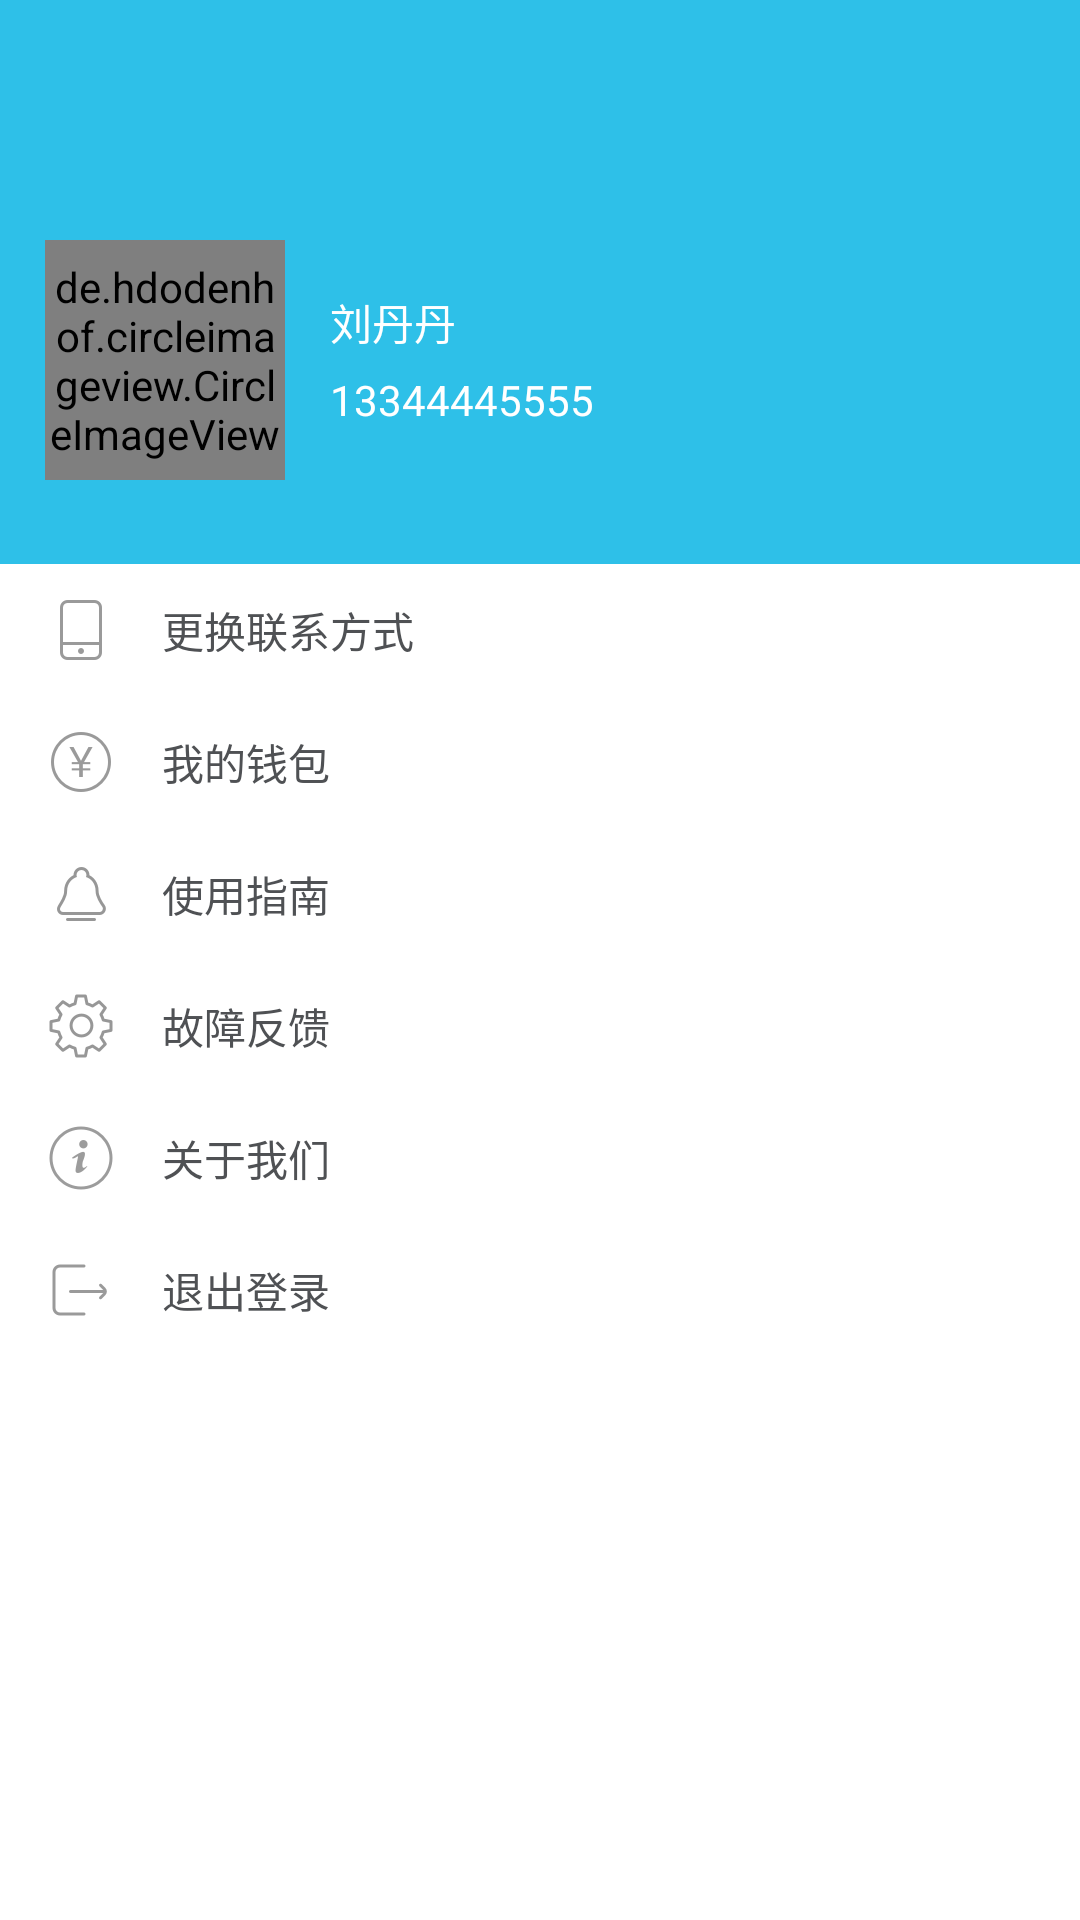

Layout XML and referenced resources for this Android screen:
<!-- AndroidManifest.xml: application theme AppTheme -->
<!-- res/layout/drawer_userinfo.xml -->
<?xml version="1.0" encoding="utf-8"?>
<LinearLayout xmlns:android="http://schemas.android.com/apk/res/android"
    xmlns:app="http://schemas.android.com/apk/res-auto"
    style="@style/actstyle">
    
    <RelativeLayout
        android:background="@color/FillBlue"
        android:layout_width="match_parent"
        android:layout_height="@dimen/dw_userinfo_h1">

        <LinearLayout
            android:layout_marginTop="@dimen/dw_userinfo_h2"
            android:orientation="horizontal"
            android:gravity="center_vertical"
            android:layout_width="match_parent"
            android:layout_height="wrap_content">

            <de.hdodenhof.circleimageview.CircleImageView
                android:id="@+id/avatar_iv"
                android:layout_width="80dp"
                android:layout_height="80dp"
                android:layout_marginLeft="15dp"
                android:onClick="onClick"
                android:src="@drawable/user"
                app:civ_border_color="#09a1e8"
                app:civ_border_width="1dp" />

            <LinearLayout
                android:layout_marginLeft="15dp"
                android:orientation="vertical"
                android:layout_width="wrap_content"
                android:layout_height="wrap_content">

                <TextView
                    android:id="@+id/tvName"
                    android:textSize="@dimen/FontInput"
                    android:textColor="@android:color/white"
                    android:text="刘丹丹"
                    android:layout_width="wrap_content"
                    android:layout_height="wrap_content" />

                <TextView
                    android:id="@+id/tvPhone"
                    android:textSize="@dimen/FontInput"
                    android:textColor="@android:color/white"
                    android:text="13344445555"
                    android:layout_marginTop="6dp"
                    android:layout_width="wrap_content"
                    android:layout_height="wrap_content" />

            </LinearLayout>

        </LinearLayout>

    </RelativeLayout>

    <LinearLayout
        android:id="@+id/loPwd"
        android:layout_marginTop="10dp"
        android:onClick="onClick"
        style="@style/dr_item_lo"
        android:visibility="gone">

        <ImageView
            android:src="@drawable/ic_lock"
            android:layout_marginLeft="15dp"
            android:layout_marginTop="10dp"
            android:layout_marginBottom="10dp"
            android:layout_width="wrap_content"
            android:layout_height="wrap_content" />

        <TextView
            style="@style/itemtv"
            android:text="修改密码"
            android:layout_width="wrap_content"
            android:layout_height="wrap_content" />

    </LinearLayout>

    <LinearLayout
        android:id="@+id/loConnect"
        android:onClick="onClick"
        style="@style/dr_item_lo">

        <ImageView
            android:layout_marginLeft="15dp"
            android:layout_marginTop="10dp"
            android:layout_marginBottom="10dp"
            android:src="@drawable/ic_iphone"
            android:layout_width="wrap_content"
            android:layout_height="wrap_content" />

        <TextView
            style="@style/itemtv"
            android:text="更换联系方式"
            android:layout_width="wrap_content"
            android:layout_height="wrap_content" />

    </LinearLayout>

    <LinearLayout
        android:id="@+id/loMoney"
        android:onClick="onClick"
        style="@style/dr_item_lo">

        <ImageView
            android:layout_marginLeft="15dp"
            android:layout_marginTop="10dp"
            android:layout_marginBottom="10dp"
            android:src="@drawable/sideslip_balance"
            android:layout_width="wrap_content"
            android:layout_height="wrap_content" />

        <TextView
            style="@style/itemtv"
            android:text="我的钱包"
            android:layout_width="wrap_content"
            android:layout_height="wrap_content" />

    </LinearLayout>

    <LinearLayout
        android:id="@+id/loRefound"
        android:onClick="onClick"
        android:visibility="gone"
        style="@style/dr_item_lo">

        <ImageView
            android:layout_marginLeft="15dp"
            android:layout_marginTop="10dp"
            android:layout_marginBottom="10dp"
            android:src="@drawable/sideslip_balance"
            android:layout_width="wrap_content"
            android:layout_height="wrap_content" />

        <TextView
            style="@style/itemtv"
            android:text="我的退款"
            android:layout_width="wrap_content"
            android:layout_height="wrap_content" />

    </LinearLayout>

    <LinearLayout
        android:id="@+id/loMessage"
        android:onClick="onClick"
        style="@style/dr_item_lo">

        <ImageView
            android:layout_marginLeft="15dp"
            android:layout_marginTop="10dp"
            android:layout_marginBottom="10dp"
            android:src="@drawable/sideslip_news"
            android:layout_width="wrap_content"
            android:layout_height="wrap_content" />

        <TextView
            style="@style/itemtv"
            android:text="使用指南"
            android:layout_width="wrap_content"
            android:layout_height="wrap_content" />

    </LinearLayout>

    <LinearLayout
        android:id="@+id/loFault"
        android:onClick="onClick"
        style="@style/dr_item_lo">

        <ImageView
            android:layout_marginLeft="15dp"
            android:layout_marginTop="10dp"
            android:layout_marginBottom="10dp"
            android:src="@drawable/sideslip_set"
            android:layout_width="wrap_content"
            android:layout_height="wrap_content" />

        <TextView
            style="@style/itemtv"
            android:text="故障反馈"
            android:layout_width="wrap_content"
            android:layout_height="wrap_content" />

    </LinearLayout>

    <LinearLayout
        android:id="@+id/loAbout"
        android:onClick="onClick"
        style="@style/dr_item_lo">

        <ImageView
            android:layout_marginLeft="15dp"
            android:layout_marginTop="10dp"
            android:layout_marginBottom="10dp"
            android:src="@drawable/sideslip_about"
            android:layout_width="wrap_content"
            android:layout_height="wrap_content" />

        <TextView
            style="@style/itemtv"
            android:text="关于我们"
            android:layout_width="wrap_content"
            android:layout_height="wrap_content" />

    </LinearLayout>

    <LinearLayout
        android:id="@+id/loLogout"
        android:onClick="onClick"
        style="@style/dr_item_lo">

        <ImageView
            android:layout_marginLeft="15dp"
            android:layout_marginTop="10dp"
            android:layout_marginBottom="10dp"
            android:src="@drawable/sign_out"
            android:layout_width="wrap_content"
            android:layout_height="wrap_content" />

        <TextView
            style="@style/itemtv"
            android:text="退出登录"
            android:layout_width="wrap_content"
            android:layout_height="wrap_content" />

    </LinearLayout>

</LinearLayout>
<!-- resources referenced by this layout -->
<resources>
  <color name="FillBlue">#2EC0E8</color>
  <dimen name="FontInput">14sp</dimen>
  <dimen name="dw_userinfo_h1">150dp</dimen>
  <dimen name="dw_userinfo_h2">50dp</dimen>
  <!-- drawable ic_iphone: png bitmap (drawable-hdpi, 567 bytes) -->
  <!-- drawable ic_lock: png bitmap (drawable-hdpi, 712 bytes) -->
  <!-- drawable sideslip_about: png bitmap (drawable-hdpi, 1247 bytes) -->
  <!-- drawable sideslip_balance: png bitmap (drawable-hdpi, 1107 bytes) -->
  <!-- drawable sideslip_news: png bitmap (drawable-hdpi, 917 bytes) -->
  <!-- drawable sideslip_set: png bitmap (drawable-hdpi, 1600 bytes) -->
  <!-- drawable sign_out: png bitmap (drawable-hdpi, 520 bytes) -->
  <!-- drawable user: png bitmap (drawable-hdpi, 4686 bytes) -->
  <style name="actstyle">
          <item name="android:background">#fff</item>
          <item name="android:orientation">vertical</item>
          <item name="android:layout_width">match_parent</item>
          <item name="android:layout_height">match_parent</item>
      </style>
  <style name="dr_item_lo">
          <item name="android:orientation">horizontal</item>
          <item name="android:background">@drawable/sl_rtg</item>
          <item name="android:clickable">true</item>
          <item name="android:gravity">center_vertical</item>
          <item name="android:layout_width">match_parent</item>
          <item name="android:layout_height">wrap_content</item>
      </style>
  <style name="itemtv">
          <item name="android:layout_width">40dp</item>
          <item name="android:layout_height">wrap_content</item>
          <item name="android:layout_marginLeft">15dp</item>
          <item name="android:textColor">@color/FontBlack</item>
          <item name="android:textSize">@dimen/FontInput</item>
      </style>
  <style name="AppTheme" parent="Theme.AppCompat.Light.NoActionBar">
          
      </style>
  <!-- drawable sl_rtg (drawable) -->
  <?xml version="1.0" encoding="utf-8"?>
  <selector xmlns:android="http://schemas.android.com/apk/res/android">
  
      
      <item android:state_pressed="true"   android:drawable="@drawable/rtg_blue" />
  
      
      <item android:drawable="@drawable/rtg_white" />
  
  </selector>
  <color name="FontBlack">#4F5154</color>
  <!-- drawable rtg_blue (drawable) -->
  <?xml version="1.0" encoding="utf-8"?>
  <shape xmlns:android="http://schemas.android.com/apk/res/android"
      android:shape="rectangle">
      
      <solid android:color="@color/FillBlue"/>
  
      <size android:width="40dp"
          android:height="20dp" />
  </shape>
  <!-- drawable rtg_white (drawable) -->
  <?xml version="1.0" encoding="utf-8"?>
  <shape xmlns:android="http://schemas.android.com/apk/res/android"
      android:shape="rectangle">
      
      <solid android:color="@android:color/white"/>
  
      <size android:width="40dp"
          android:height="20dp" />
  </shape>
</resources>
